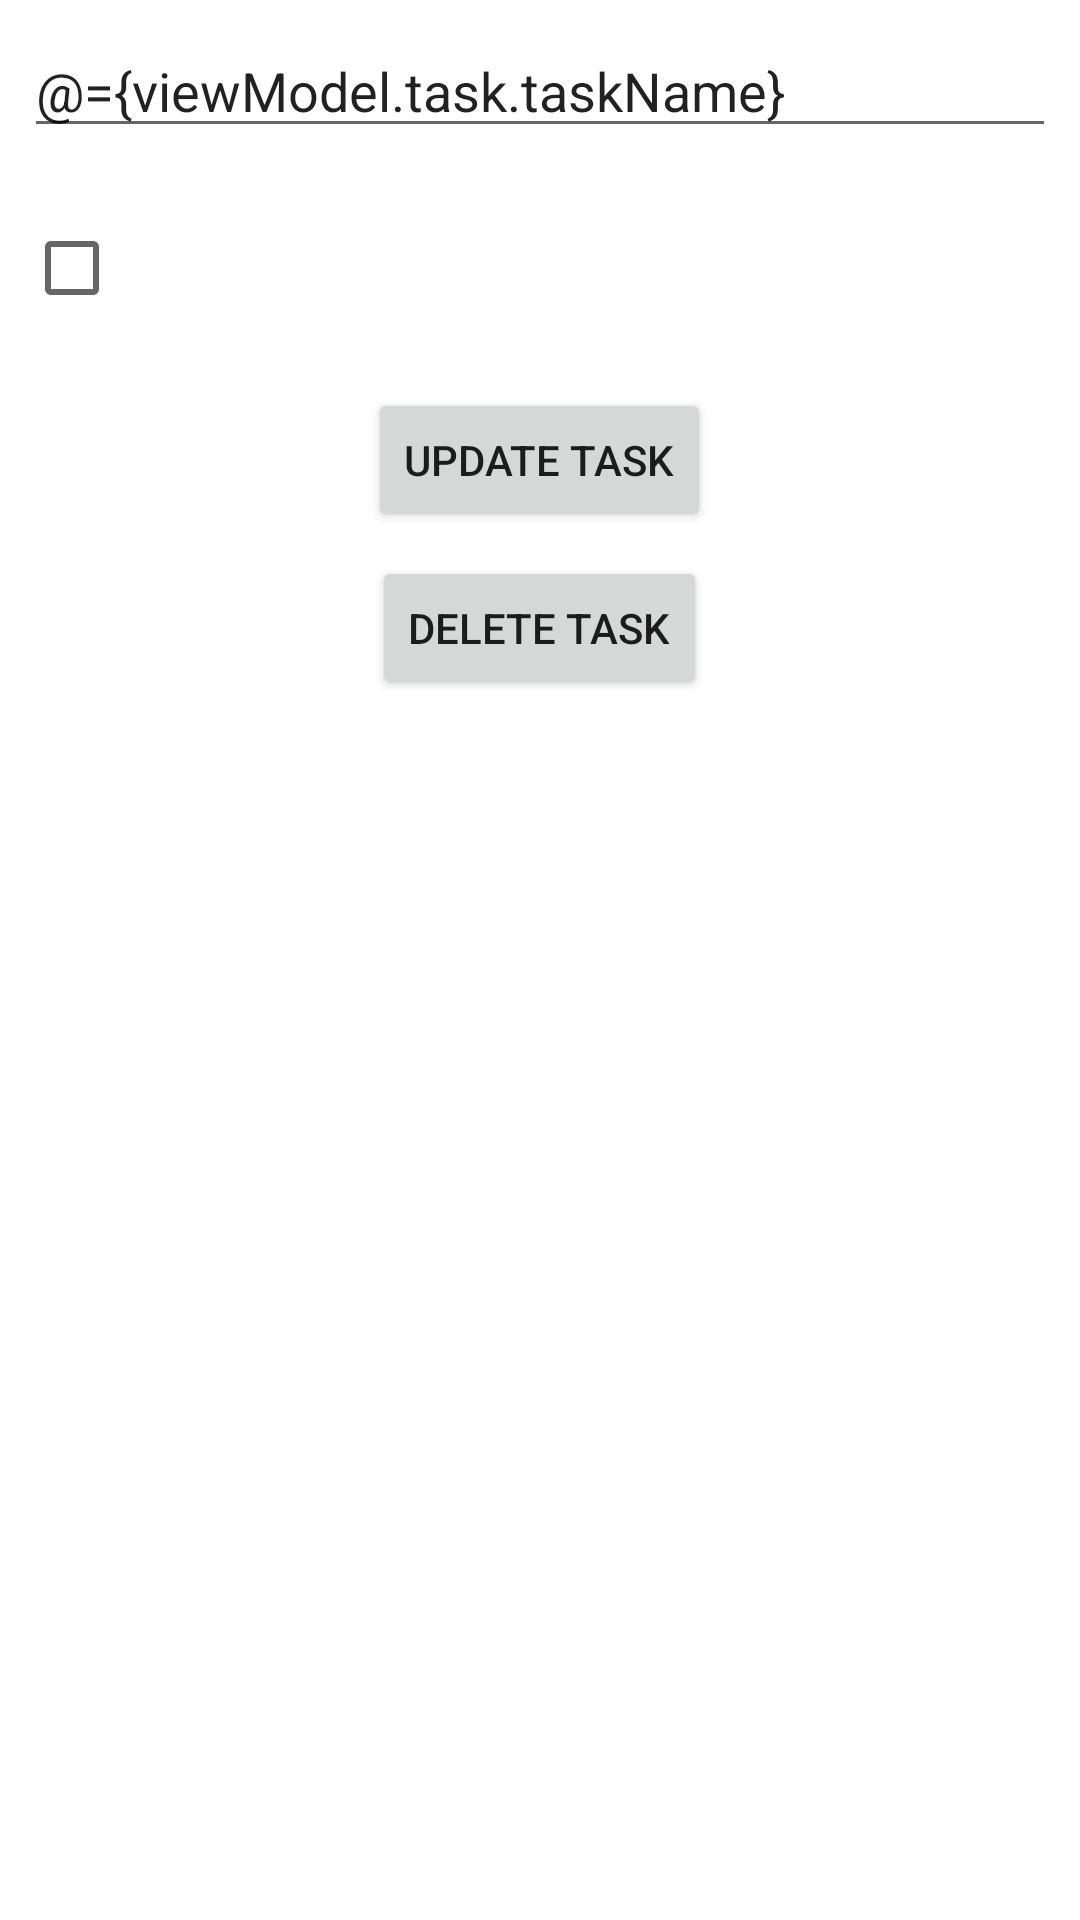

This screen was rendered from an Android layout file. Write that file and the resources it references.
<!-- AndroidManifest.xml: application theme Theme.ToDoList -->
<!-- res/layout/fragment_edit_task.xml -->
<?xml version="1.0" encoding="utf-8"?>
<layout xmlns:android="http://schemas.android.com/apk/res/android"
    xmlns:tools="http://schemas.android.com/tools"
    tools:context=".EditTaskFragment">
    <data>
        <variable
            name="viewModel"
            type="production.zhandos.tasks.EditTaskViewModel"/>
    </data>

    <LinearLayout
        android:orientation="vertical"
        android:layout_width="match_parent"
        android:layout_height="match_parent">

        <EditText
            android:layout_width="match_parent"
            android:layout_height="wrap_content"
            android:inputType="text"
            android:text="@={viewModel.task.taskName}"
            android:layout_margin="8dp"/>

        <CheckBox
            android:layout_height="wrap_content"
            android:layout_width="wrap_content"
            android:layout_margin="8dp"
            android:textSize="16sp"
            android:checked="@={viewModel.task.done}"
            />

        <Button
            android:layout_width="wrap_content"
            android:layout_height="wrap_content"
            android:text="Update task"
            android:layout_gravity="center"
            android:layout_margin="8dp"
            android:onClick="@{() -> viewModel.updateTask()}"
            />
        <Button
            android:layout_width="wrap_content"
            android:layout_height="wrap_content"
            android:text="Delete task"
            android:layout_gravity="center"
            android:onClick="@{() -> viewModel.deleteTask()}"
            />
    </LinearLayout>
</layout>
<!-- resources referenced by this layout -->
<resources>
  <style name="Theme.ToDoList" parent="Theme.MaterialComponents.DayNight.NoActionBar">
  
          
          <item name="colorPrimary">@color/purple_500</item>
          <item name="colorPrimaryVariant">@color/shrine_pink_50</item>
          <item name="colorOnPrimary">@color/white</item>
          
          <item name="colorSecondary">@color/shrine_pink_50</item>
          <item name="colorSecondaryVariant">@color/teal_700</item>
          <item name="colorOnSecondary">@color/black</item>
  
          
          <item name="android:statusBarColor" tools:targetApi="l">?attr/colorPrimaryVariant</item>
          
      </style>
  <color name="purple_500">#EDD0C7</color>
  <color name="shrine_pink_50">#fedbd0</color>
  <color name="white">#FFFFFFFF</color>
  <color name="teal_700">#FF018786</color>
  <color name="black">#FF000000</color>
</resources>
